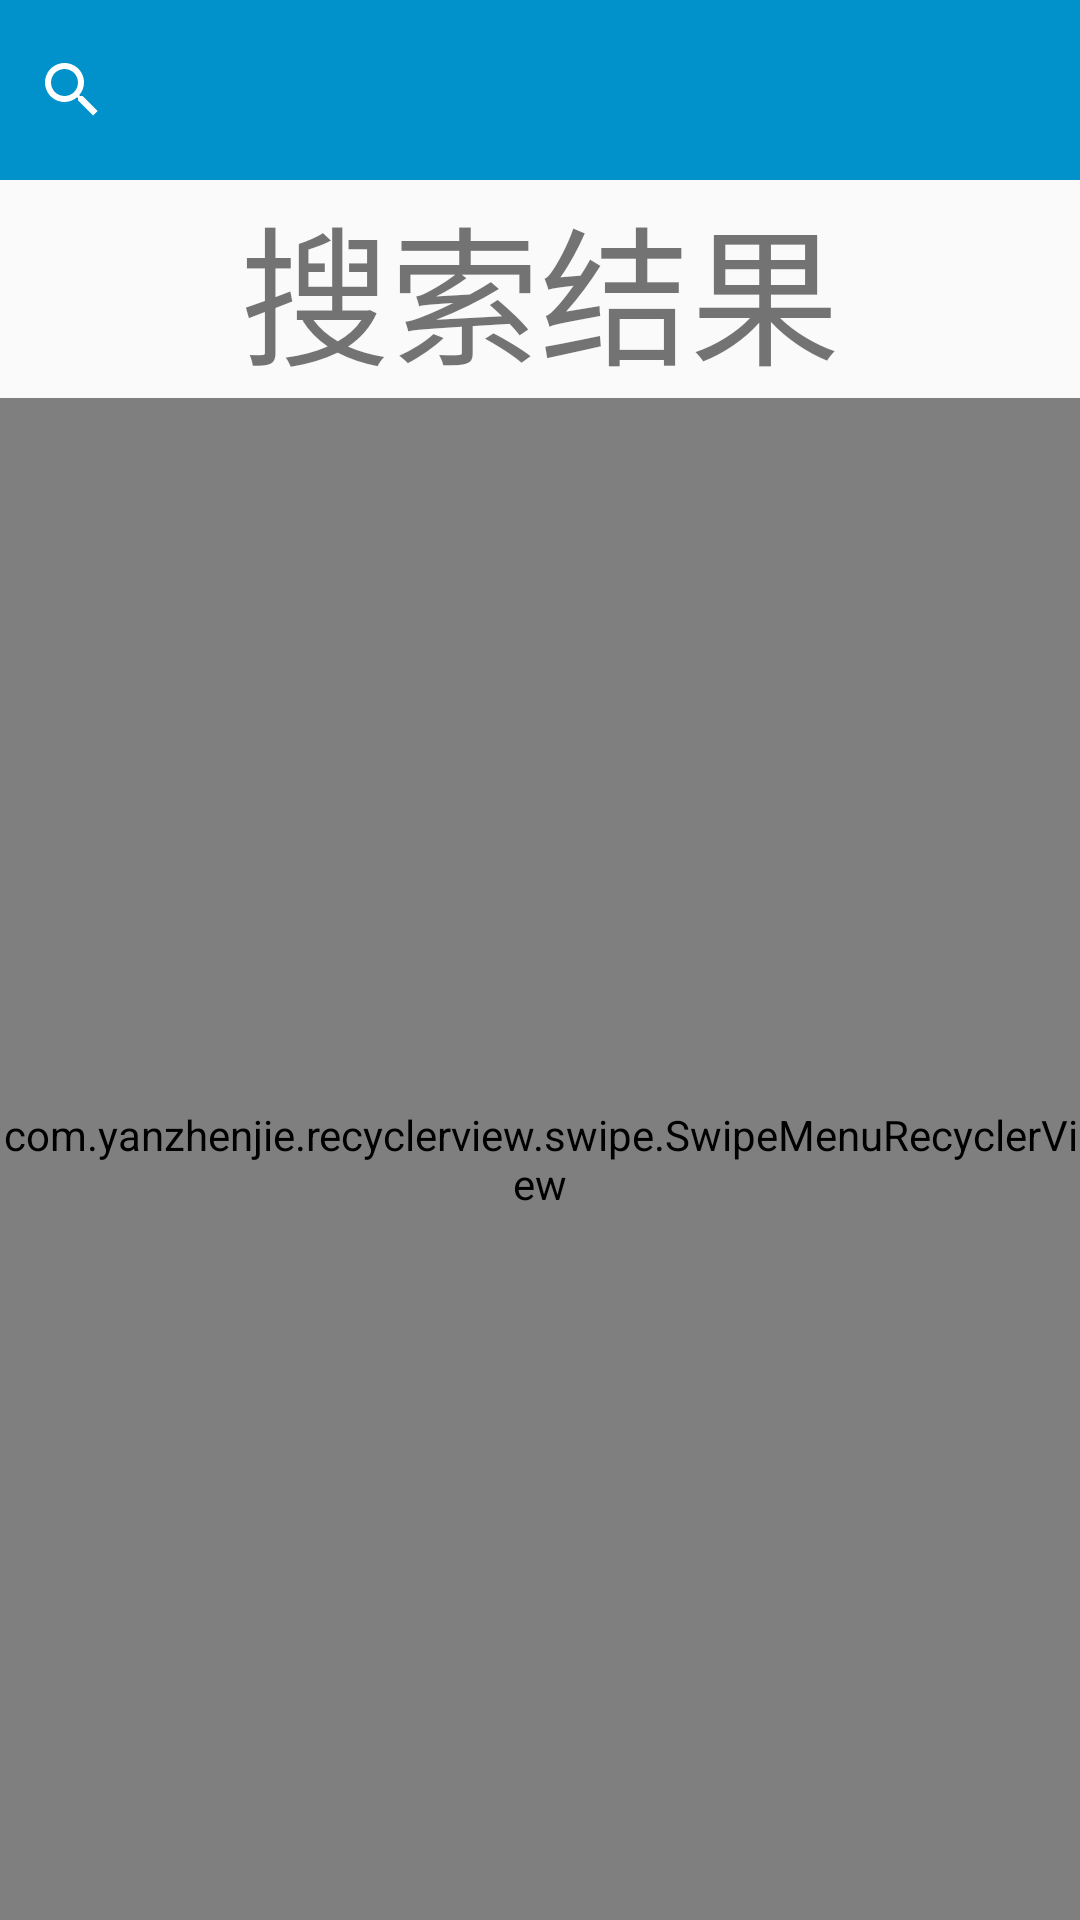

Produce the Android XML layout that renders to this screen, including the resource entries it uses.
<!-- AndroidManifest.xml: application theme AppTheme -->
<!-- res/layout/activity_result.xml -->
<?xml version="1.0" encoding="utf-8"?>
<LinearLayout xmlns:android="http://schemas.android.com/apk/res/android"
    xmlns:tools="http://schemas.android.com/tools"
    android:layout_width="match_parent"
    android:layout_height="match_parent"
    android:orientation="vertical"
    tools:context=".activity.ResultActivity">
    <android.support.v7.widget.SearchView
        android:id="@+id/res_searchView"
        android:layout_width="match_parent"
        android:layout_height="60dp"
        android:background="@color/colorPrimaryDark"
        />
    <LinearLayout
        android:layout_width="match_parent"
        android:layout_height="match_parent"
        android:orientation="vertical">
        <TextView
            android:id="@+id/res_title"
            android:layout_width="match_parent"
            android:layout_height="wrap_content"
            android:text="@string/title"
            android:layout_gravity="center_vertical"
            android:gravity="center_horizontal"
            android:textSize="50sp"
            />
        <com.yanzhenjie.recyclerview.swipe.SwipeMenuRecyclerView
            android:id="@+id/res_result"
            android:layout_width="match_parent"
            android:layout_height="match_parent" />
    </LinearLayout>
</LinearLayout>
<!-- resources referenced by this layout -->
<resources>
  <color name="colorPrimaryDark">#0192cc</color>
  <string name="title">搜索结果</string>
  <style name="AppTheme" parent="Theme.AppCompat.DayNight.NoActionBar">
          
          <item name="colorPrimary">@color/colorPrimary</item>
          <item name="colorPrimaryDark">@color/colorPrimaryDark</item>
          <item name="colorAccent">@color/colorAccent</item>
          <item name="android:textColorSecondary">@android:color/white</item>
  
      </style>
  <color name="colorPrimary">#00a6f9</color>
  <color name="colorAccent">#D81B60</color>
</resources>
